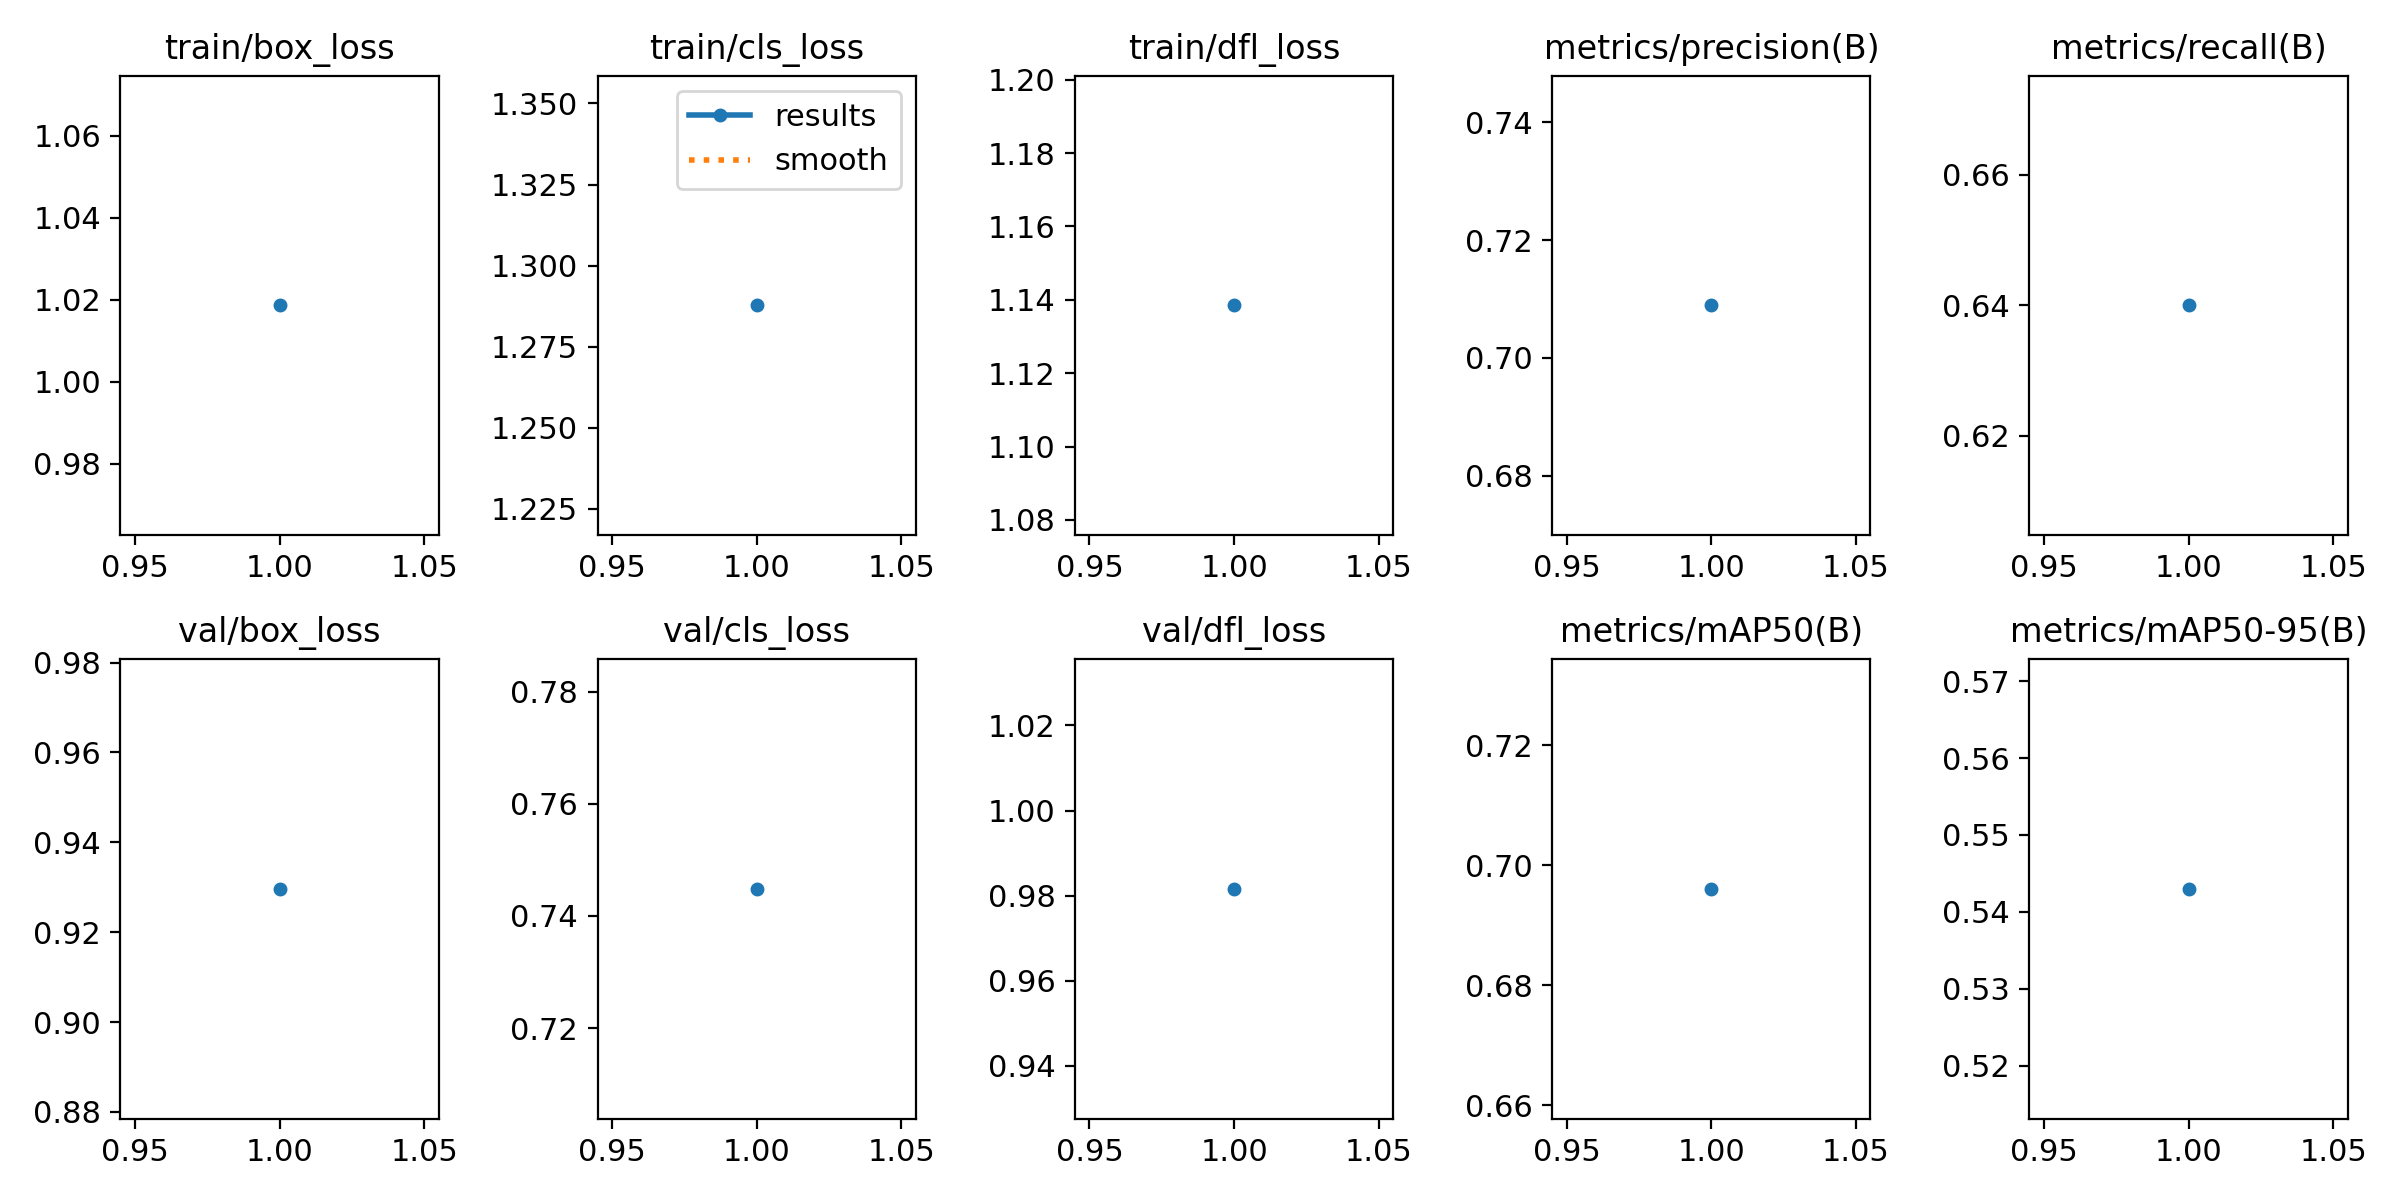

The file beside this chart, header and first rows:
epoch, time, train/box_loss, train/cls_loss, train/dfl_loss, metrics/precision(B), metrics/recall(B), metrics/mAP50(B), metrics/mAP50-95(B), val/box_loss, val/cls_loss, val/dfl_loss, lr/pg0, lr/pg1, lr/pg2
1, 4.323, 1.019, 1.288, 1.138, 0.7089, 0.64, 0.696, 0.543, 0.9296, 0.7448, 0.9816, 1.071e-05, 1.071e-05, 1.071e-05
